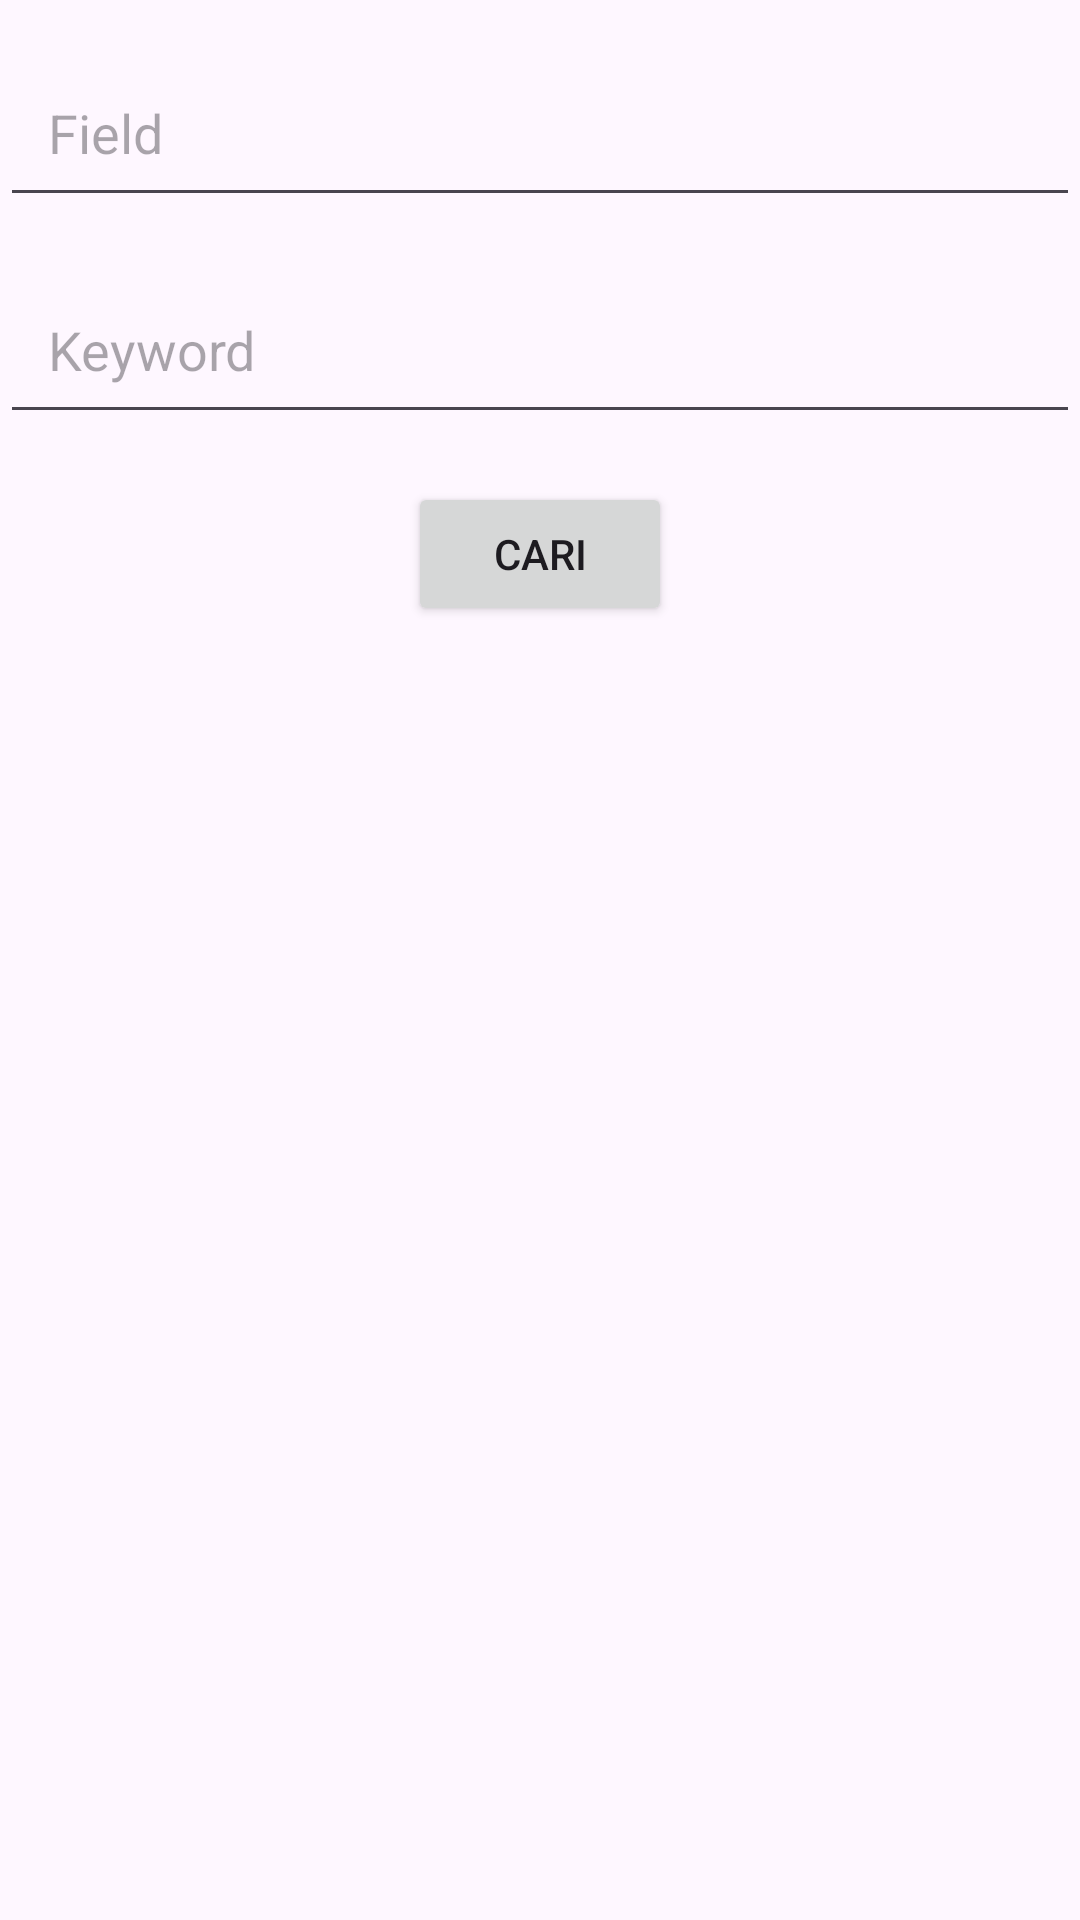

Reconstruct the res/layout file that produces this screen, plus the resources it refers to.
<!-- AndroidManifest.xml: application theme Theme.LaboratoriumKomputer -->
<!-- res/layout/activity_cari_komputer.xml -->
<androidx.constraintlayout.widget.ConstraintLayout xmlns:android="http://schemas.android.com/apk/res/android"
    xmlns:app="http://schemas.android.com/apk/res-auto"
    xmlns:tools="http://schemas.android.com/tools"
    android:layout_width="match_parent"
    android:layout_height="match_parent">


    <EditText
        android:id="@+id/search_field"
        android:layout_width="0dp"
        android:layout_height="wrap_content"
        android:hint="Field"
        android:padding="16dp"
        app:layout_constraintTop_toTopOf="parent"
        app:layout_constraintStart_toStartOf="parent"
        app:layout_constraintEnd_toEndOf="parent"
        android:layout_marginTop="16dp"/>

    <EditText
        android:id="@+id/search_keyword"
        android:layout_width="0dp"
        android:layout_height="wrap_content"
        android:hint="Keyword"
        android:padding="16dp"
        app:layout_constraintTop_toBottomOf="@id/search_field"
        app:layout_constraintStart_toStartOf="parent"
        app:layout_constraintEnd_toEndOf="parent"
        android:layout_marginTop="16dp"/>

    <Button
        android:id="@+id/search_button"
        android:layout_width="wrap_content"
        android:layout_height="wrap_content"
        android:text="Cari"
        app:layout_constraintTop_toBottomOf="@id/search_keyword"
        app:layout_constraintStart_toStartOf="parent"
        app:layout_constraintEnd_toEndOf="parent"
        android:layout_marginTop="16dp"/>

    <androidx.recyclerview.widget.RecyclerView
        android:id="@+id/recyclerViewKomputer"
        android:layout_width="match_parent"
        android:layout_height="0dp"
        app:layout_constraintTop_toBottomOf="@id/search_button"
        app:layout_constraintBottom_toBottomOf="parent"
        android:layout_marginTop="16dp"/>
</androidx.constraintlayout.widget.ConstraintLayout>
<!-- resources referenced by this layout -->
<resources>
  <style name="Theme.LaboratoriumKomputer" parent="Base.Theme.LaboratoriumKomputer" />
  <style name="Base.Theme.LaboratoriumKomputer" parent="Theme.Material3.DayNight.NoActionBar">
          
          
      </style>
</resources>
